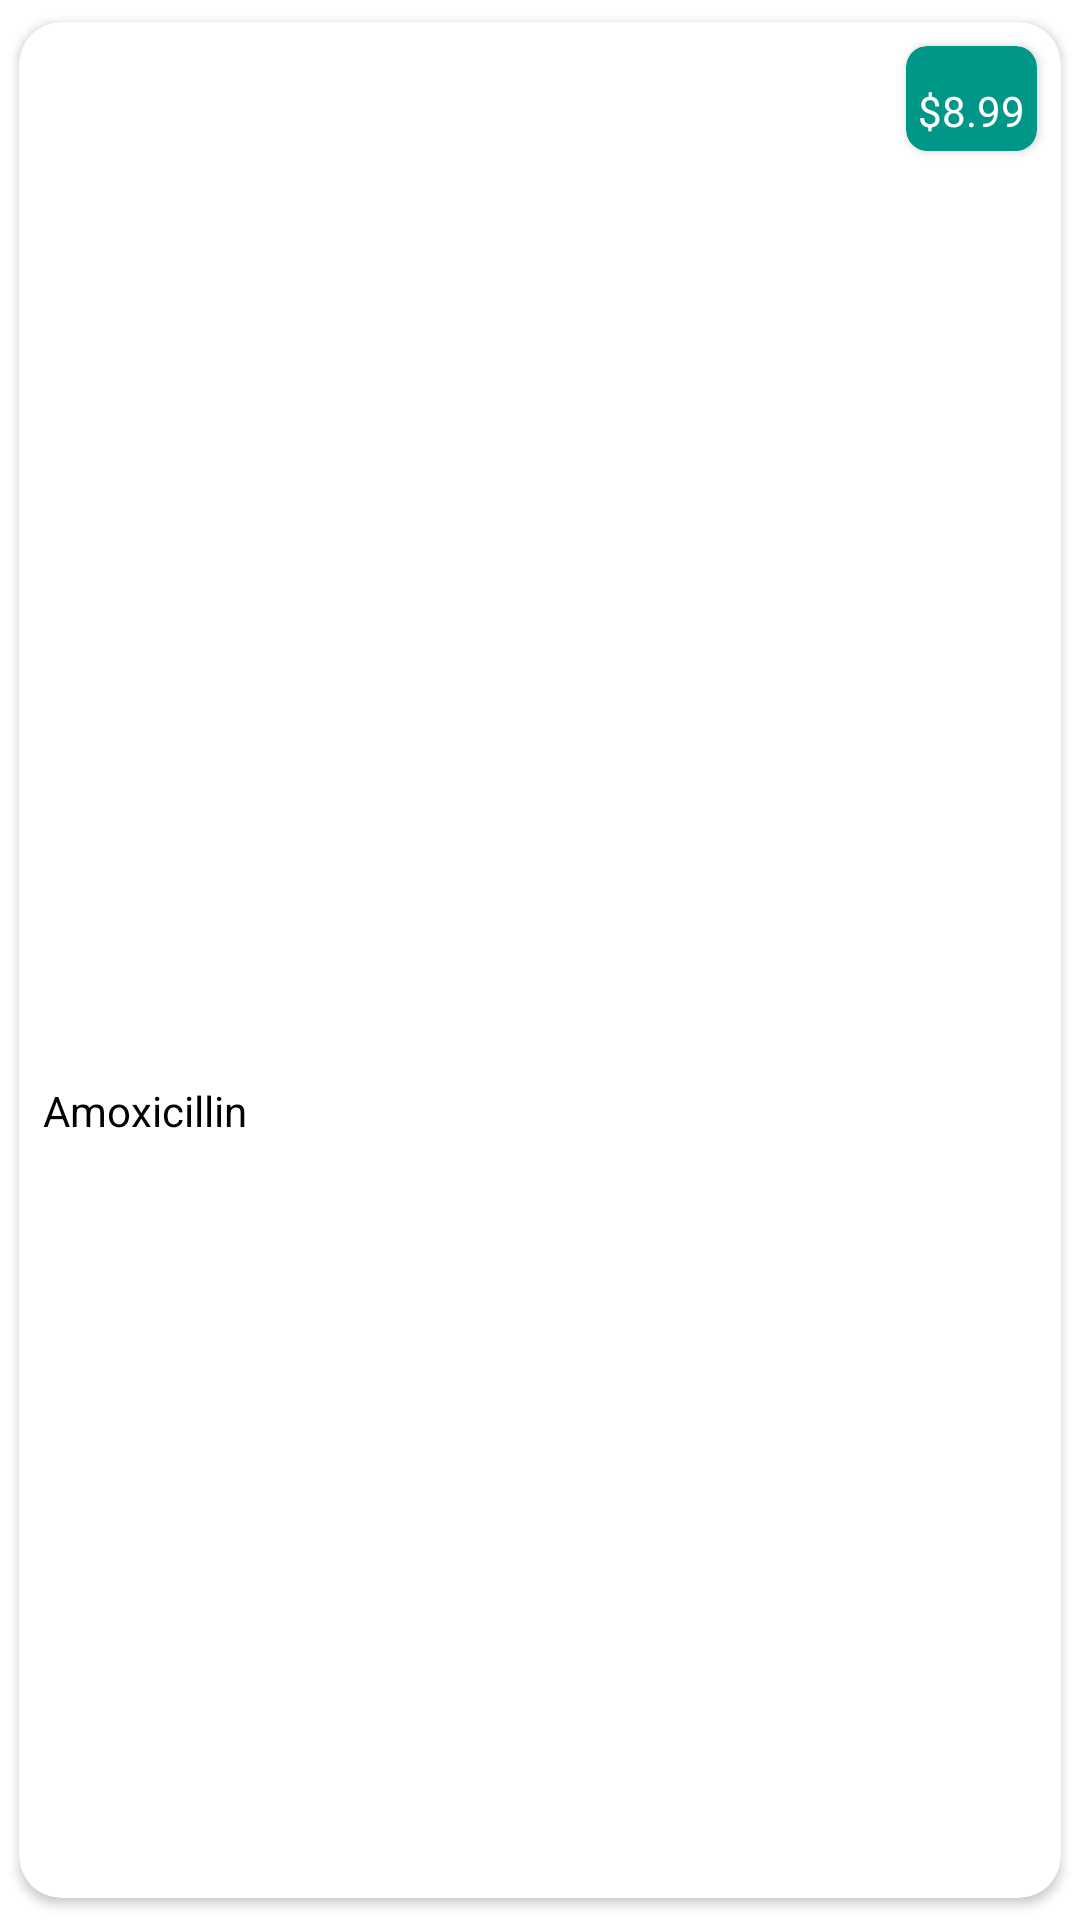

The Android layout XML behind this screen, and the referenced resources:
<!-- AndroidManifest.xml: application theme Theme.Tallerpractico2MA171622MG171623 -->
<!-- res/layout/medicine_item.xml -->
<?xml version="1.0" encoding="utf-8"?>
<androidx.cardview.widget.CardView xmlns:android="http://schemas.android.com/apk/res/android"
    xmlns:app="http://schemas.android.com/apk/res-auto"
    xmlns:tools="http://schemas.android.com/tools"
    android:layout_width="match_parent"
    android:layout_height="wrap_content"
    android:clickable="true"
    android:focusable="true"
    app:cardCornerRadius="14dp"
    app:cardUseCompatPadding="true">

    <androidx.constraintlayout.widget.ConstraintLayout
        android:layout_width="match_parent"
        android:layout_height="match_parent">

        <LinearLayout
            android:layout_width="match_parent"
            android:layout_height="wrap_content"
            android:orientation="vertical"
            app:layout_constraintBottom_toBottomOf="parent"
            app:layout_constraintLeft_toLeftOf="parent"
            app:layout_constraintRight_toRightOf="parent"
            app:layout_constraintTop_toTopOf="parent"
            tools:ignore="UseCompoundDrawables">

            <ImageView
                android:id="@+id/image"
                android:layout_width="match_parent"
                android:layout_height="100dp"
                android:contentDescription="@string/medicine_placeholder_image"
                android:src="@drawable/ic_medicine" />

            <TextView
                android:id="@+id/name"
                android:layout_width="match_parent"
                android:layout_height="wrap_content"
                android:layout_margin="8dp"
                android:ellipsize="end"
                android:maxLines="2"
                android:text="@string/sample_medicine"
                android:textColor="@color/black" />
        </LinearLayout>

        <androidx.cardview.widget.CardView
            android:id="@+id/action_container"
            android:layout_width="wrap_content"
            android:layout_height="wrap_content"
            android:layout_margin="8dp"
            app:cardBackgroundColor="@color/accent"
            app:cardCornerRadius="7dp"
            app:layout_constraintRight_toRightOf="parent"
            app:layout_constraintTop_toTopOf="parent">

            <LinearLayout
                android:layout_width="wrap_content"
                android:layout_height="wrap_content"
                android:orientation="vertical">
                <ImageView
                    android:id="@+id/delete"
                    android:layout_gravity="center_horizontal"
                    android:layout_width="wrap_content"
                    android:layout_height="wrap_content"
                    android:layout_margin="4dp"
                    app:tint="@color/design_default_color_error"
                    android:contentDescription="@string/delete_item"
                    android:src="@drawable/ic_baseline_delete_24"/>
                <TextView
                    android:id="@+id/price"
                    android:layout_width="wrap_content"
                    android:layout_height="wrap_content"
                    android:layout_margin="4dp"
                    android:text="@string/sample_price"
                    android:textColor="@color/white"/>
            </LinearLayout>
        </androidx.cardview.widget.CardView>
    </androidx.constraintlayout.widget.ConstraintLayout>

</androidx.cardview.widget.CardView>
<!-- resources referenced by this layout -->
<resources>
  <color name="accent">#009688</color>
  <color name="black">#FF000000</color>
  <color name="white">#FFFFFFFF</color>
  <string name="delete_item">Delete item</string>
  <string name="medicine_placeholder_image">Medicine placeholder image</string>
  <string name="sample_medicine">Amoxicillin</string>
  <string name="sample_price">$8.99</string>
  <style name="Theme.Tallerpractico2MA171622MG171623" parent="Theme.MaterialComponents.DayNight.NoActionBar">
          
          <item name="colorPrimary">@color/primary</item>
          <item name="colorPrimaryVariant">@color/primary_dark</item>
          <item name="colorOnPrimary">@color/primary_light</item>
          
          <item name="colorSecondary">@color/teal_200</item>
          <item name="colorSecondaryVariant">@color/teal_700</item>
          <item name="colorOnSecondary">@color/black</item>
          
          <item name="android:statusBarColor" tools:targetApi="l">?attr/colorPrimaryVariant</item>
      </style>
  <color name="primary">#3F51B5</color>
  <color name="primary_dark">#303F9F</color>
  <color name="primary_light">#C5CAE9</color>
  <color name="teal_200">#FF03DAC5</color>
  <color name="teal_700">#FF018786</color>
</resources>
